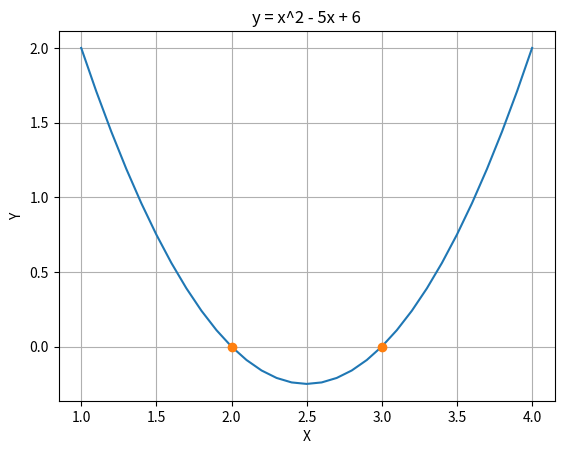

Source code (Python):
import matplotlib.pyplot as plot
import numpy as np

# Estudo de funções gráficas e arrays

# #Primeiro Gráfico
# x = np.arange(0, 2 * math.pi, 0.1)
# f = np.sin(x)
# plot.plot(x, f)
# plot.title("Seno de X")
# plot.xlabel("X")
# plot.ylabel("Y")
# plot.grid(True, which="both")
# plot.show()

# Segundo Gráfico com raízes reais

x = np.arange(1, 4.1, 0.1)
y = x ** 2 - 5 * x + 6
plot.plot(x, y)
plot.title("y = x^2 - 5x + 6")
plot.xlabel("X")
plot.ylabel("Y")
plot.grid(True, which="both")
plot.plot([2, 3], [0, 0], "o")
plot.show()
